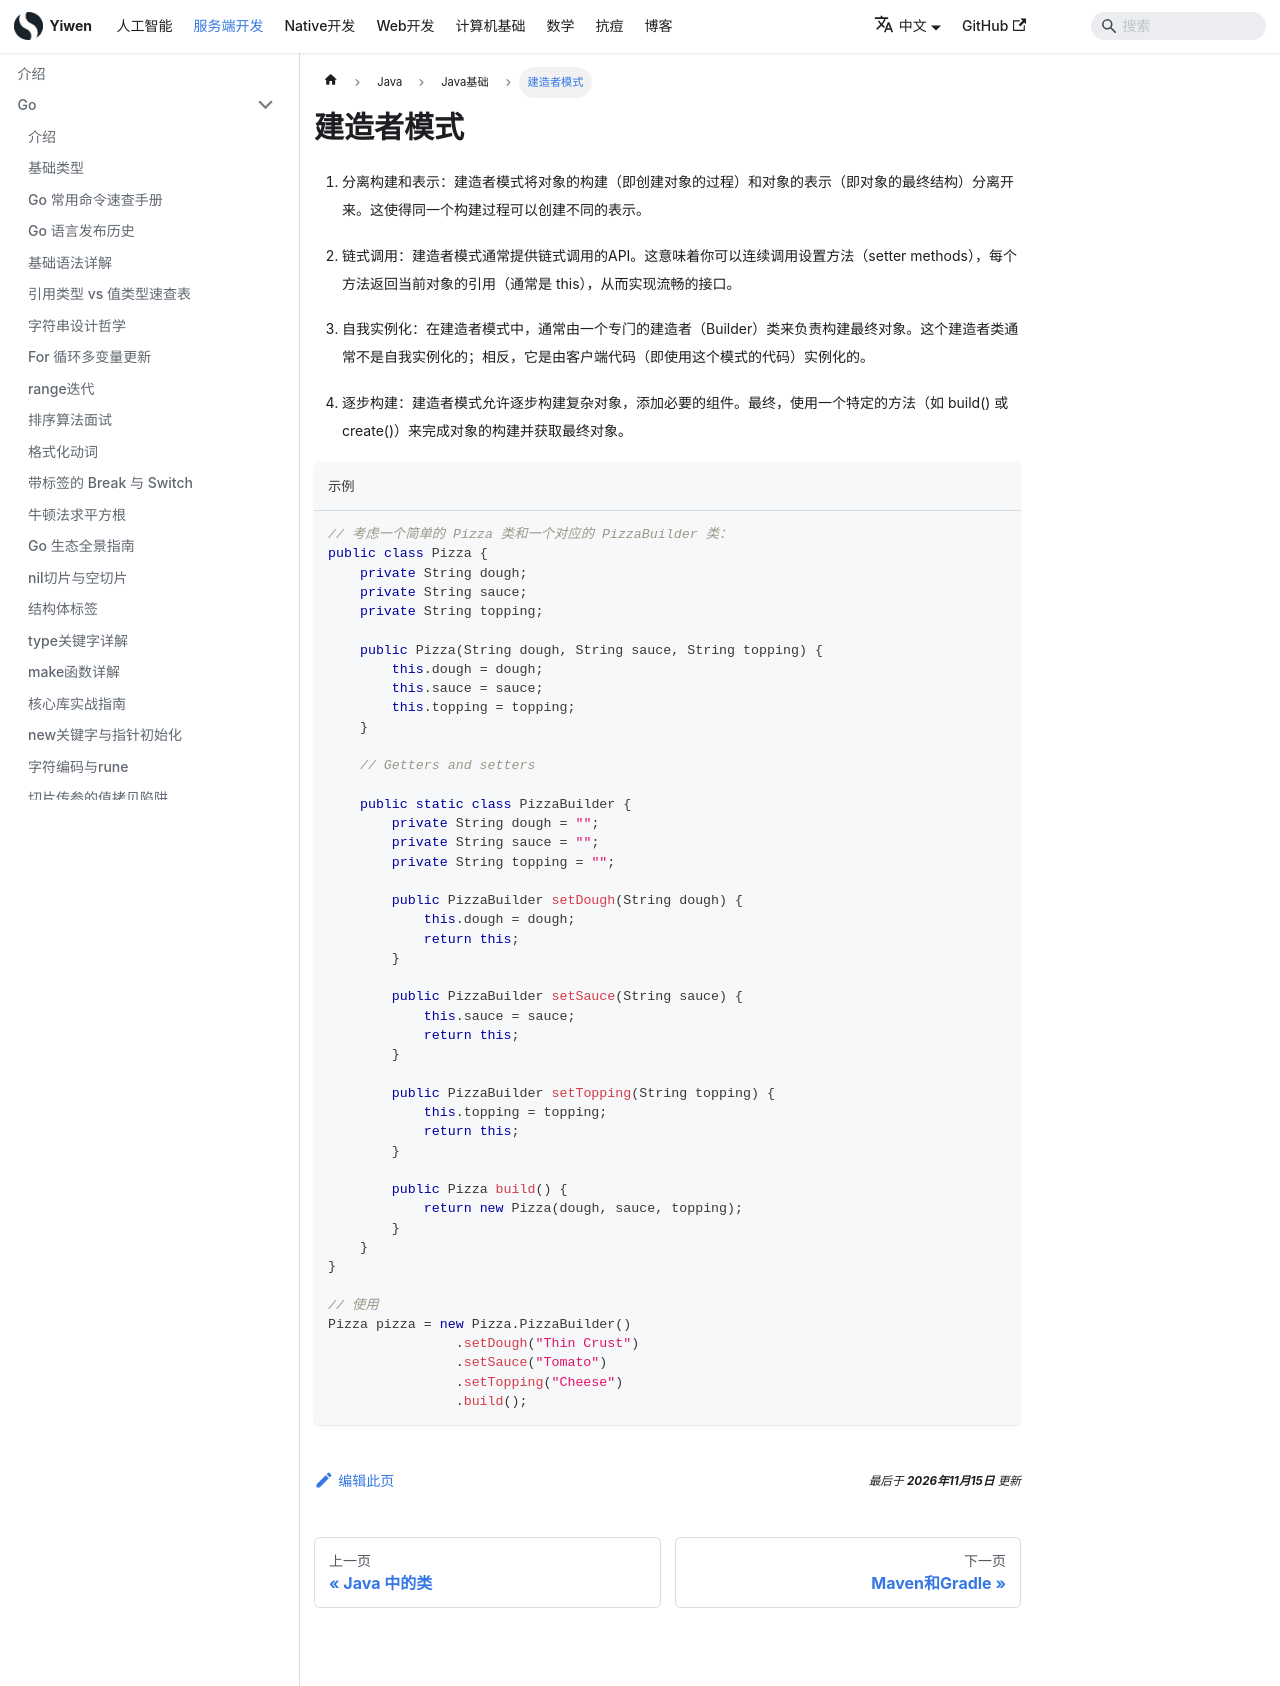

repository: Hao-yiwen/yiwen-blog-website · page: docs/backend/java/base/builder-pattern/index.html · generator: docusaurus

---
title: 建造者模式
sidebar_position: 11
---

# 建造者模式

1. 分离构建和表示：建造者模式将对象的构建（即创建对象的过程）和对象的表示（即对象的最终结构）分离开来。这使得同一个构建过程可以创建不同的表示。

2. 链式调用：建造者模式通常提供链式调用的API。这意味着你可以连续调用设置方法（setter methods），每个方法返回当前对象的引用（通常是 this），从而实现流畅的接口。

3. 自我实例化：在建造者模式中，通常由一个专门的建造者（Builder）类来负责构建最终对象。这个建造者类通常不是自我实例化的；相反，它是由客户端代码（即使用这个模式的代码）实例化的。

4. 逐步构建：建造者模式允许逐步构建复杂对象，添加必要的组件。最终，使用一个特定的方法（如 build() 或 create()）来完成对象的构建并获取最终对象。

```java title="示例"
// 考虑一个简单的 Pizza 类和一个对应的 PizzaBuilder 类：
public class Pizza {
    private String dough;
    private String sauce;
    private String topping;

    public Pizza(String dough, String sauce, String topping) {
        this.dough = dough;
        this.sauce = sauce;
        this.topping = topping;
    }

    // Getters and setters

    public static class PizzaBuilder {
        private String dough = "";
        private String sauce = "";
        private String topping = "";

        public PizzaBuilder setDough(String dough) {
            this.dough = dough;
            return this;
        }

        public PizzaBuilder setSauce(String sauce) {
            this.sauce = sauce;
            return this;
        }

        public PizzaBuilder setTopping(String topping) {
            this.topping = topping;
            return this;
        }

        public Pizza build() {
            return new Pizza(dough, sauce, topping);
        }
    }
}

// 使用
Pizza pizza = new Pizza.PizzaBuilder()
                .setDough("Thin Crust")
                .setSauce("Tomato")
                .setTopping("Cheese")
                .build();
```
